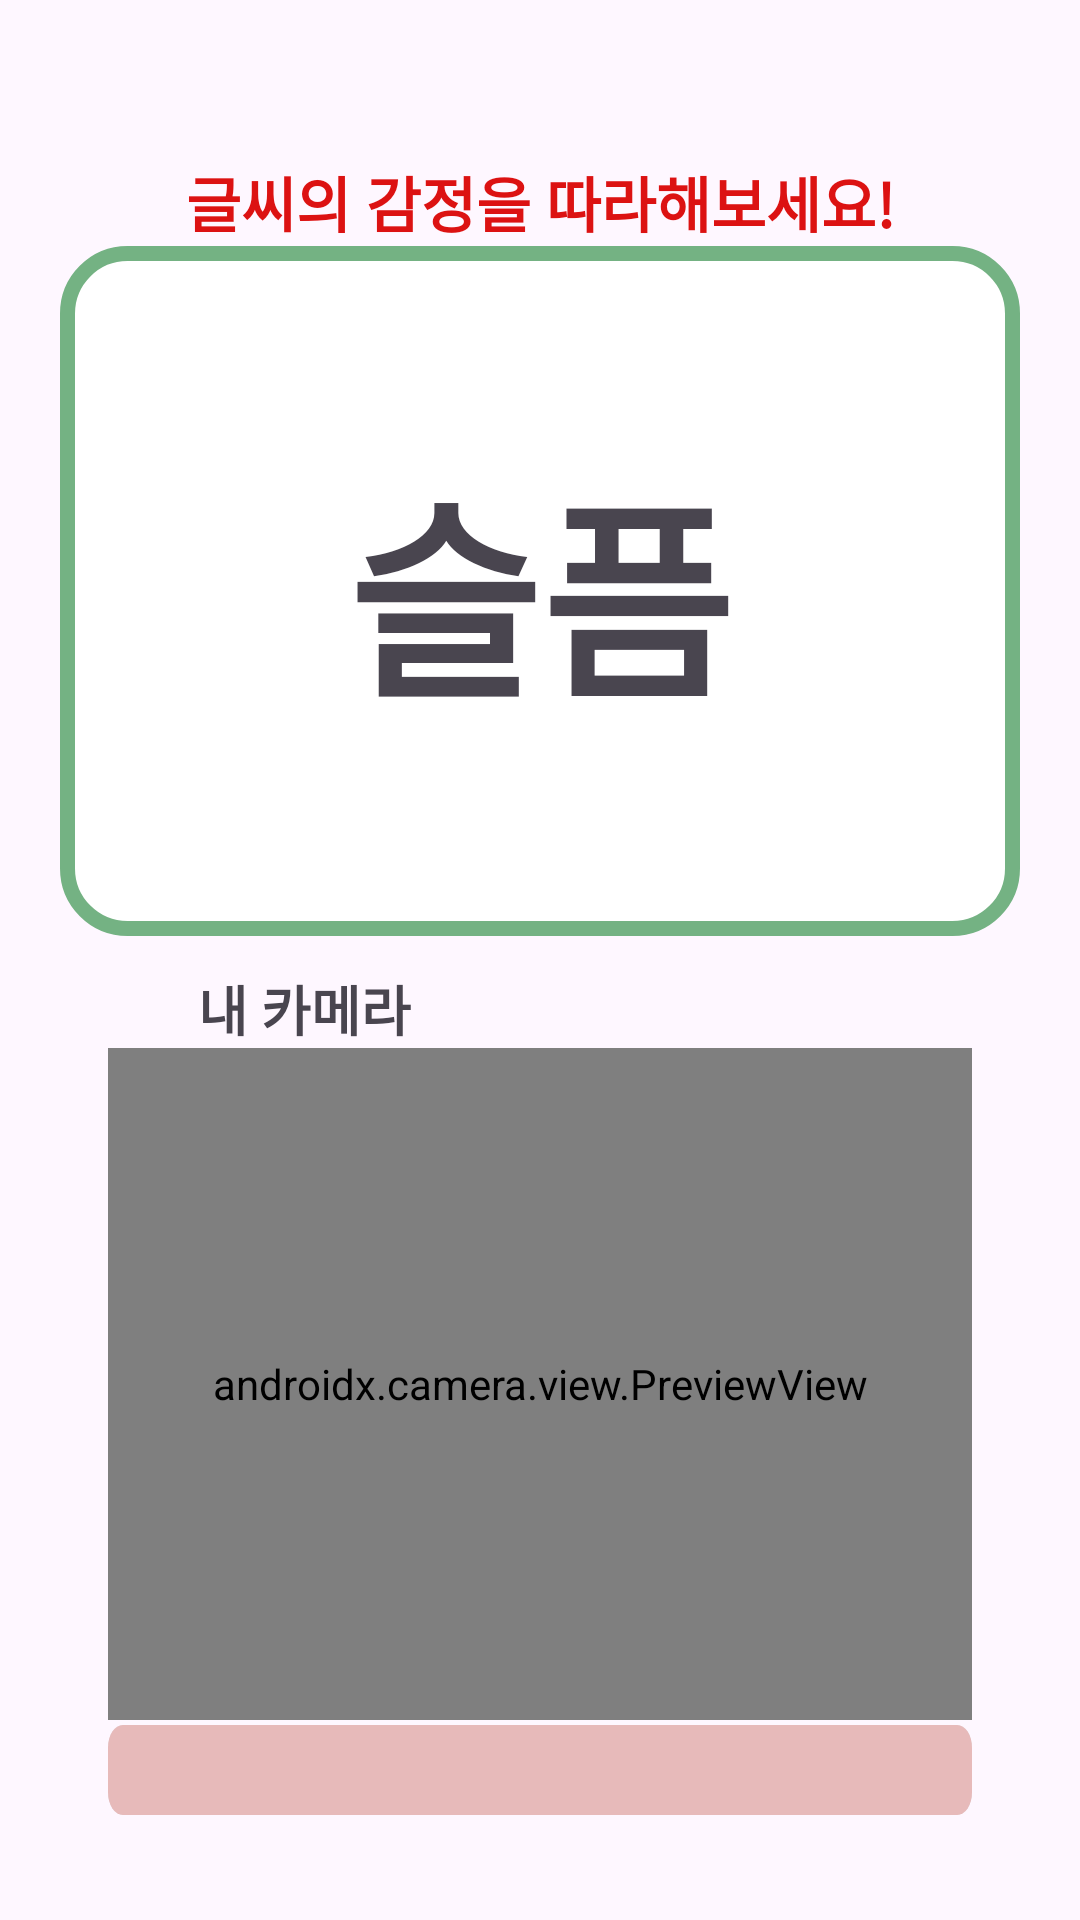

Write the Android layout XML for this screen, with the resource values it uses.
<!-- AndroidManifest.xml: application theme Theme.Material3.Light.NoActionBar -->
<!-- res/layout/activity_quiz_txt.xml -->
<?xml version="1.0" encoding="utf-8"?>
<androidx.constraintlayout.widget.ConstraintLayout
    xmlns:android="http://schemas.android.com/apk/res/android"
    xmlns:app="http://schemas.android.com/apk/res-auto"
    xmlns:tools="http://schemas.android.com/tools"
    android:layout_width="match_parent"
    android:layout_height="match_parent"
    tools:context=".Quiz_txt">

    <LinearLayout
        android:id="@+id/ll_emo"
        android:layout_width="320dp"
        android:layout_height="230dp"
        android:background="@drawable/agreement_box"
        android:orientation="horizontal"
        app:layout_constraintBottom_toBottomOf="parent"
        app:layout_constraintEnd_toEndOf="parent"
        app:layout_constraintStart_toStartOf="parent"
        app:layout_constraintTop_toTopOf="parent"
        app:layout_constraintVertical_bias="0.2">

        <TextView
            android:id="@+id/tv_answer"
            android:layout_width="match_parent"
            android:layout_height="match_parent"
            android:gravity="center"
            android:text="슬픔"
            android:textSize="70dp"
            android:textStyle="bold" />


    </LinearLayout>


    <TextView
        android:id="@+id/textView"
        android:layout_width="wrap_content"
        android:layout_height="wrap_content"
        android:text="글씨의 감정을 따라해보세요!"
        android:textColor="#DC1212"
        android:textSize="20sp"
        android:textStyle="bold"
        app:layout_constraintBottom_toTopOf="@+id/ll_emo"
        app:layout_constraintEnd_toEndOf="@+id/ll_emo"
        app:layout_constraintStart_toStartOf="@+id/ll_emo" />

    <TextView
        android:id="@+id/textView2"
        android:layout_width="wrap_content"
        android:layout_height="wrap_content"
        android:layout_marginLeft="30dp"
        android:text="내 카메라"
        android:textSize="18sp"
        android:textStyle="bold"
        app:layout_constraintBottom_toTopOf="@+id/pv_camera"
        app:layout_constraintStart_toStartOf="@+id/pv_camera" />

    <androidx.camera.view.PreviewView
        android:id="@+id/pv_camera"
        android:layout_width="0dp"
        android:layout_height="0dp"
        app:layout_constraintBottom_toBottomOf="parent"
        app:layout_constraintEnd_toEndOf="parent"
        app:layout_constraintHeight_percent="0.35"
        app:layout_constraintStart_toStartOf="parent"
        app:layout_constraintTop_toTopOf="parent"
        app:layout_constraintVertical_bias="0.84"
        app:layout_constraintWidth_percent="0.8" />

    <ProgressBar
        android:id="@+id/pro_cnt"
        style="@android:style/Widget.ProgressBar.Horizontal"
        android:layout_width="0dp"
        app:layout_constraintWidth_percent="0.8"
        android:layout_height="wrap_content"
        android:progress="100"
        android:progressDrawable="@drawable/custom_progressbar"
        android:scaleY="1.5"
        app:layout_constraintBottom_toBottomOf="parent"
        app:layout_constraintEnd_toEndOf="@+id/pv_camera"
        app:layout_constraintStart_toStartOf="@+id/pv_camera"
        app:layout_constraintTop_toBottomOf="@+id/pv_camera"
        app:layout_constraintVertical_bias="0.13999999" />


    <TextView
        android:id="@+id/tv_txt_dap"
        android:layout_width="wrap_content"
        android:layout_height="wrap_content"
        android:background="@drawable/button_box_gray"
        android:padding="50dp"
        android:text="기쁨표정 \n 정답입니다❤"
        android:textAlignment="center"
        android:textSize="30dp"
        android:textStyle="bold"
        android:visibility="invisible"

        app:layout_constraintBottom_toBottomOf="parent"
        app:layout_constraintEnd_toEndOf="parent"
        app:layout_constraintStart_toStartOf="parent"
        app:layout_constraintTop_toTopOf="parent" />

</androidx.constraintlayout.widget.ConstraintLayout>
<!-- resources referenced by this layout -->
<resources>
  <!-- drawable agreement_box (drawable) -->
  <?xml version="1.0" encoding="utf-8"?>
  <shape xmlns:android="http://schemas.android.com/apk/res/android">
  
      <solid
          android:color="#FFF"/>
  
      <stroke
          android:width="5dp"
          android:color="#74B283"/>
  
      <corners
          android:radius="20dp"/>
  
  </shape>
  <!-- drawable button_box_gray (drawable) -->
  <?xml version="1.0" encoding="utf-8"?>
  <shape xmlns:android="http://schemas.android.com/apk/res/android">
  
      <solid
          android:color="#FFF"/>
  
      <stroke
          android:width="8dp"
          android:color="#5C5C5C"/>
  
      <corners
          android:radius="20dp"/>
  
  </shape>
  <!-- drawable custom_progressbar (drawable) -->
  <?xml version="1.0" encoding="utf-8"?>
  <layer-list xmlns:android="http://schemas.android.com/apk/res/android">
      <item>
          <shape>
              <corners android:radius="5dp" />
              <solid android:color="#D5D5D5" />
          </shape>
      </item>
      <item>
          <clip>
              <shape>
                  <corners android:radius="5dp" />
                  <solid android:color="#9EF3AAAA" />
              </shape>
          </clip>
      </item>
  </layer-list>
</resources>
